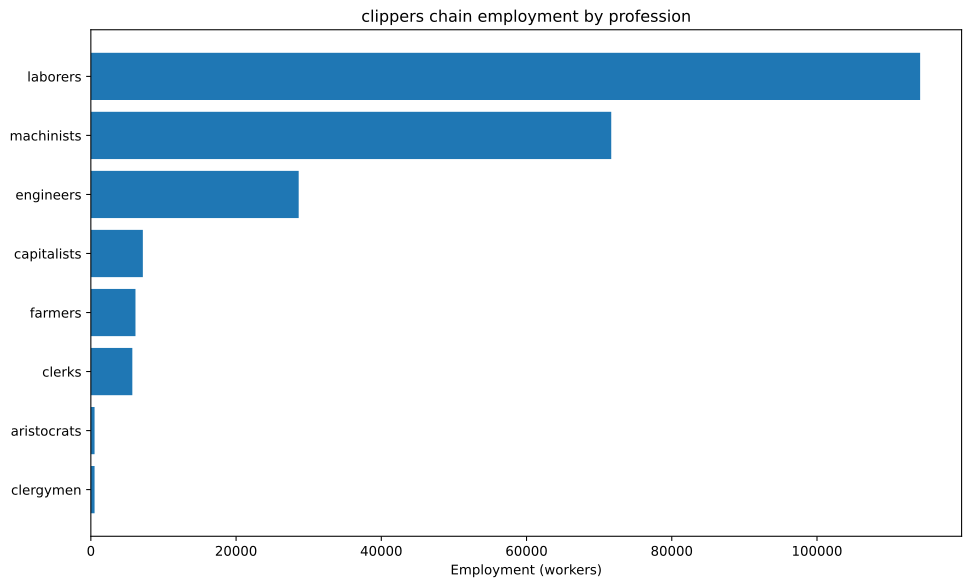

Values plotted in this chart, from the file beside it:
config, building, profession, employment
building_tooling_workshops+pm_rubber_gri…, building_tooling_workshops, capitalists, 215.7
building_tooling_workshops+pm_rubber_gri…, building_tooling_workshops, engineers, 1078
building_tooling_workshops+pm_rubber_gri…, building_tooling_workshops, machinists, 2157
building_paper_mills+pm_bleached_paper+p…, building_paper_mills, capitalists, 5.653
building_paper_mills+pm_bleached_paper+p…, building_paper_mills, engineers, 28.27
building_paper_mills+pm_bleached_paper+p…, building_paper_mills, laborers, 56.53
building_paper_mills+pm_bleached_paper+p…, building_paper_mills, machinists, 56.53
building_chemical_plants+pm_nitrogen_fix…, building_chemical_plants, capitalists, 4.817
building_chemical_plants+pm_nitrogen_fix…, building_chemical_plants, engineers, 72.26
building_chemical_plants+pm_nitrogen_fix…, building_chemical_plants, laborers, 48.17
building_chemical_plants+pm_nitrogen_fix…, building_chemical_plants, machinists, 96.34
building_explosives_factory+pm_brine_ele…, building_explosives_factory, capitalists, 18.84
building_explosives_factory+pm_brine_ele…, building_explosives_factory, engineers, 282.7
building_explosives_factory+pm_brine_ele…, building_explosives_factory, laborers, 188.4
building_explosives_factory+pm_brine_ele…, building_explosives_factory, machinists, 226.1
building_synthetics_plants+pm_dye_produc…, building_synthetics_plants, capitalists, 0.7067
building_synthetics_plants+pm_dye_produc…, building_synthetics_plants, engineers, 14.13
building_synthetics_plants+pm_dye_produc…, building_synthetics_plants, laborers, 7.067
building_synthetics_plants+pm_dye_produc…, building_synthetics_plants, machinists, 10.6
building_steel_mills+pm_electric_arc_pro…, building_steel_mills, capitalists, 122.6
building_steel_mills+pm_electric_arc_pro…, building_steel_mills, engineers, 1226
building_steel_mills+pm_electric_arc_pro…, building_steel_mills, machinists, 1840
building_motor_industry+pm_diesel_engine…, building_motor_industry, capitalists, 192.8
building_motor_industry+pm_diesel_engine…, building_motor_industry, engineers, 2892
building_motor_industry+pm_diesel_engine…, building_motor_industry, machinists, 1928
building_shipyards+pm_complex_shipbuildi…, building_shipyards, capitalists, 2381
building_shipyards+pm_complex_shipbuildi…, building_shipyards, engineers, 11905
building_shipyards+pm_complex_shipbuildi…, building_shipyards, laborers, 71429
building_shipyards+pm_complex_shipbuildi…, building_shipyards, machinists, 23810
building_coal_mine+pm_diesel_pump_buildi…, building_coal_mine, capitalists, 134.6
building_coal_mine+pm_diesel_pump_buildi…, building_coal_mine, engineers, 1010
building_coal_mine+pm_diesel_pump_buildi…, building_coal_mine, machinists, 2019
building_iron_mine+pm_diesel_pump_buildi…, building_iron_mine, capitalists, 137.9
building_iron_mine+pm_diesel_pump_buildi…, building_iron_mine, engineers, 1034
building_iron_mine+pm_diesel_pump_buildi…, building_iron_mine, machinists, 2068
building_sulfur_mine+pm_diesel_pump_buil…, building_sulfur_mine, capitalists, 10.17
building_sulfur_mine+pm_diesel_pump_buil…, building_sulfur_mine, engineers, 76.29
building_sulfur_mine+pm_diesel_pump_buil…, building_sulfur_mine, machinists, 152.6
building_cotton_plantation+automatic_irr…, building_cotton_plantation, aristocrats, 476.2
building_cotton_plantation+automatic_irr…, building_cotton_plantation, clergymen, 476.2
building_cotton_plantation+automatic_irr…, building_cotton_plantation, farmers, 5714
building_cotton_plantation+automatic_irr…, building_cotton_plantation, laborers, 9524
building_cotton_plantation+automatic_irr…, building_cotton_plantation, machinists, 2381
building_power_plant+pm_oil-fired_plant+…, building_power_plant, capitalists, 201.2
building_power_plant+pm_oil-fired_plant+…, building_power_plant, engineers, 1127
building_power_plant+pm_oil-fired_plant+…, building_power_plant, laborers, 1610
building_power_plant+pm_oil-fired_plant+…, building_power_plant, machinists, 1207
building_logging_camp+pm_saw_mills+pm_in…, building_logging_camp, capitalists, 1186
building_logging_camp+pm_saw_mills+pm_in…, building_logging_camp, laborers, 17794
building_logging_camp+pm_saw_mills+pm_in…, building_logging_camp, machinists, 5931
building_logging_camp+pm_electric_saw_mi…, building_logging_camp, capitalists, 1195
building_logging_camp+pm_electric_saw_mi…, building_logging_camp, engineers, 5974
building_logging_camp+pm_electric_saw_mi…, building_logging_camp, laborers, 5974
building_logging_camp+pm_electric_saw_mi…, building_logging_camp, machinists, 11947
building_rubber_plantation+automatic_irr…, building_rubber_plantation, aristocrats, 35.95
building_rubber_plantation+automatic_irr…, building_rubber_plantation, clergymen, 35.95
building_rubber_plantation+automatic_irr…, building_rubber_plantation, farmers, 431.3
building_rubber_plantation+automatic_irr…, building_rubber_plantation, laborers, 718.9
building_rubber_plantation+automatic_irr…, building_rubber_plantation, machinists, 179.7
building_oil_rig+pm_combustion_derricks+…, building_oil_rig, capitalists, 211.5
... 6 more rows
